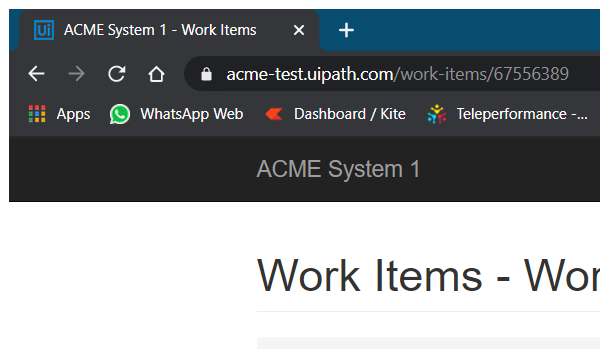
Task: Refer the Process design document
Workflow: CloseAllApplications

Step 1 [then]: Attach Browser 'chrome.exe ACME' (chrome.exe)

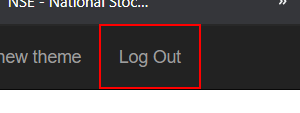
Step 2 [then]: click on the link 'Log Out'

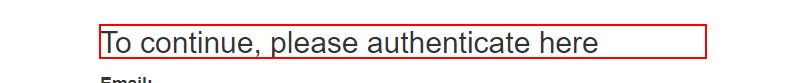
Step 3: find the heading

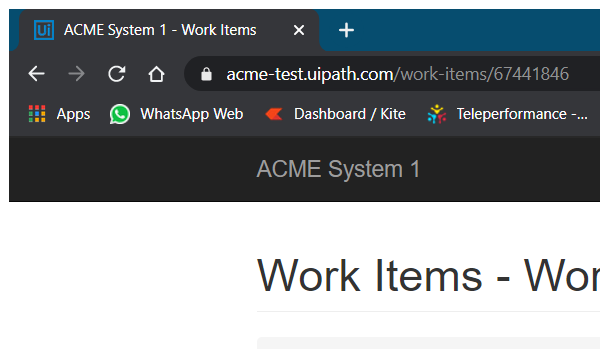
Step 4: Attach Browser 'chrome.exe ACME' (chrome.exe)
